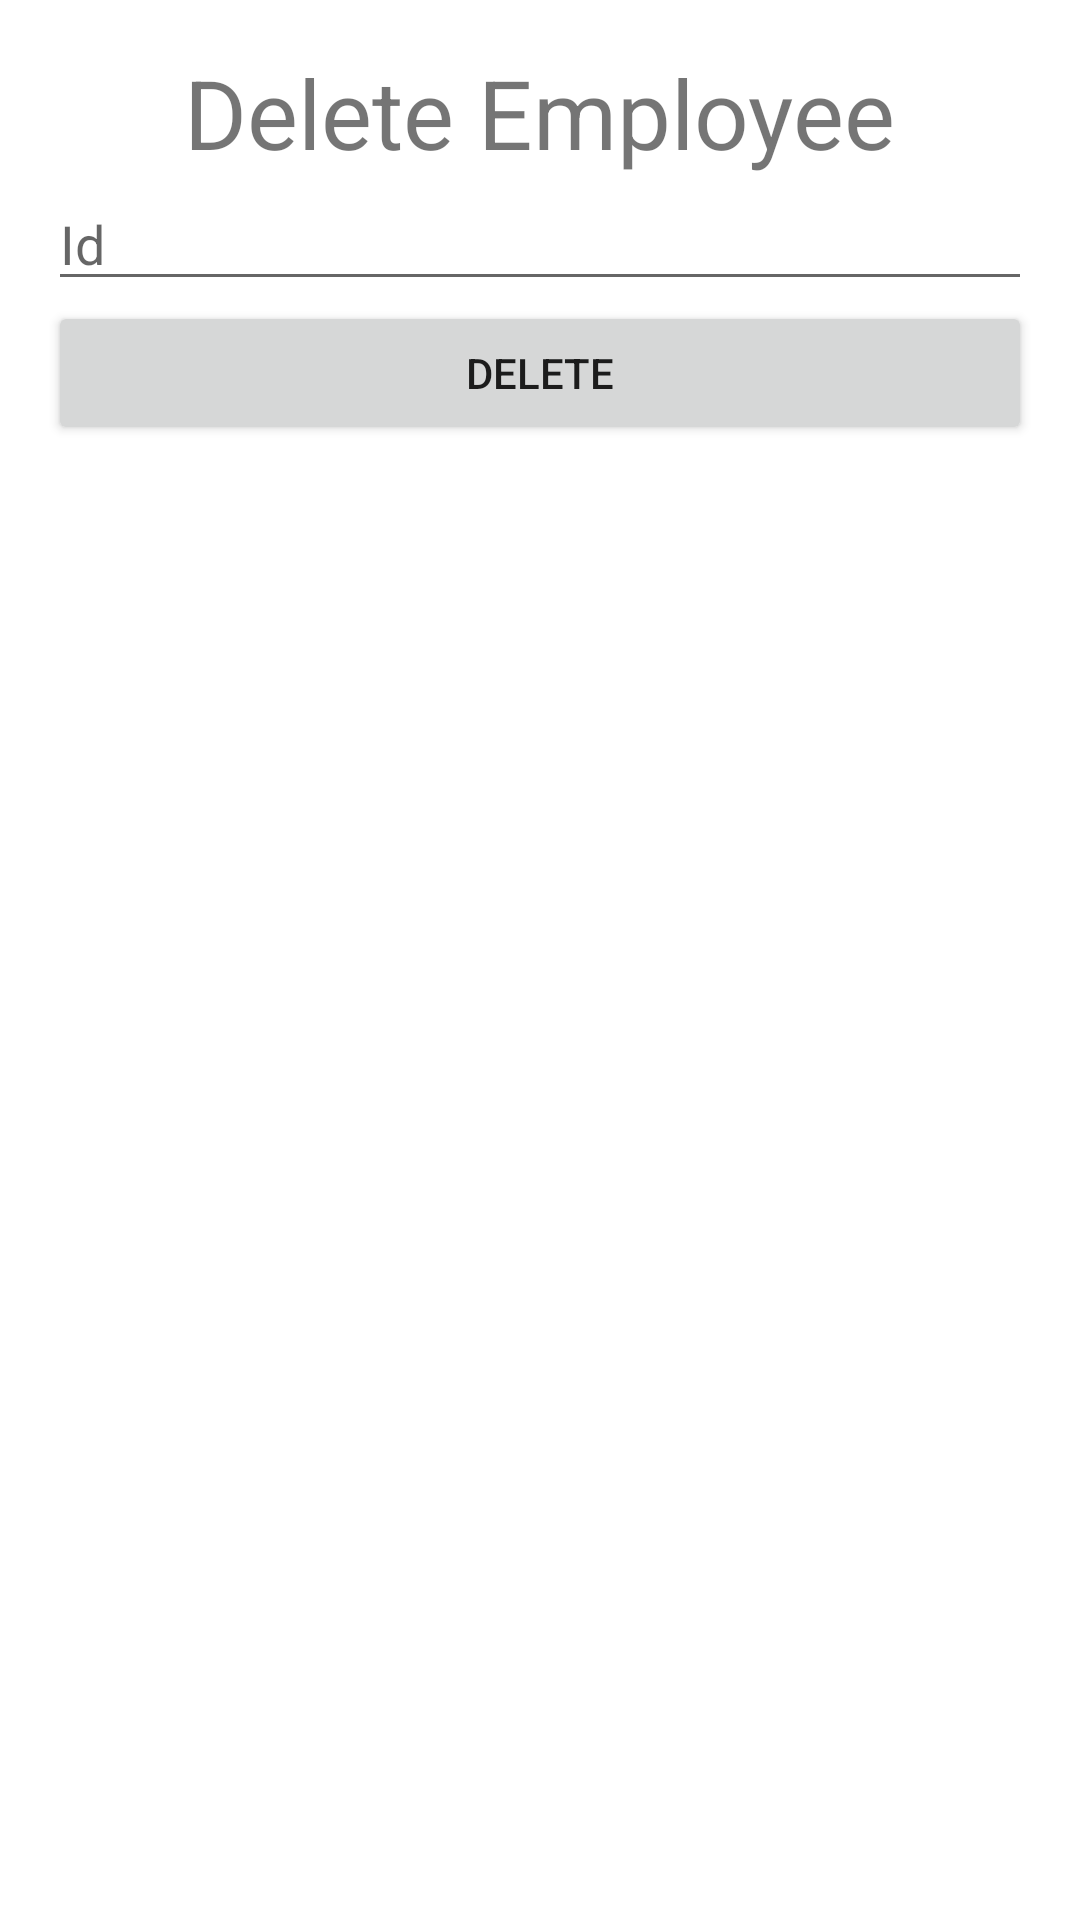

Reconstruct the res/layout file that produces this screen, plus the resources it refers to.
<!-- AndroidManifest.xml: application theme Theme.HTTPRequest -->
<!-- res/layout/activity_delete.xml -->
<LinearLayout xmlns:android="http://schemas.android.com/apk/res/android"
    android:layout_width="match_parent"
    android:layout_height="match_parent"
    android:orientation="vertical"
    android:padding="16dp">

    <TextView
        android:layout_width="wrap_content"
        android:layout_height="wrap_content"
        android:layout_gravity="center"
        android:text="Delete Employee"
        android:textSize="32dp" />


    <EditText
        android:id="@+id/edit_text_id"
        android:layout_width="match_parent"
        android:layout_height="wrap_content"
        android:hint="Id" />


    <Button
        android:id="@+id/button_delete"
        android:layout_width="match_parent"
        android:layout_height="wrap_content"
        android:text="Delete" />

</LinearLayout>
<!-- resources referenced by this layout -->
<resources>
  <style name="Theme.HTTPRequest" parent="Theme.MaterialComponents.DayNight.DarkActionBar">
          
          <item name="colorPrimary">@color/purple_500</item>
          <item name="colorPrimaryVariant">@color/purple_700</item>
          <item name="colorOnPrimary">@color/white</item>
          
          <item name="colorSecondary">@color/teal_200</item>
          <item name="colorSecondaryVariant">@color/teal_700</item>
          <item name="colorOnSecondary">@color/black</item>
          
          <item name="android:statusBarColor" tools:targetApi="l">?attr/colorPrimaryVariant</item>
          
      </style>
  <!-- not gathered from this repository: default colours our renderer supplied (Android Studio template values) -->
  <color name="purple_500">#FF6200EE</color>
  <color name="purple_700">#FF3700B3</color>
  <color name="teal_200">#FF03DAC5</color>
  <color name="teal_700">#FF018786</color>
  <color name="black">#FF000000</color>
  <color name="white">#FFFFFFFF</color>
</resources>
